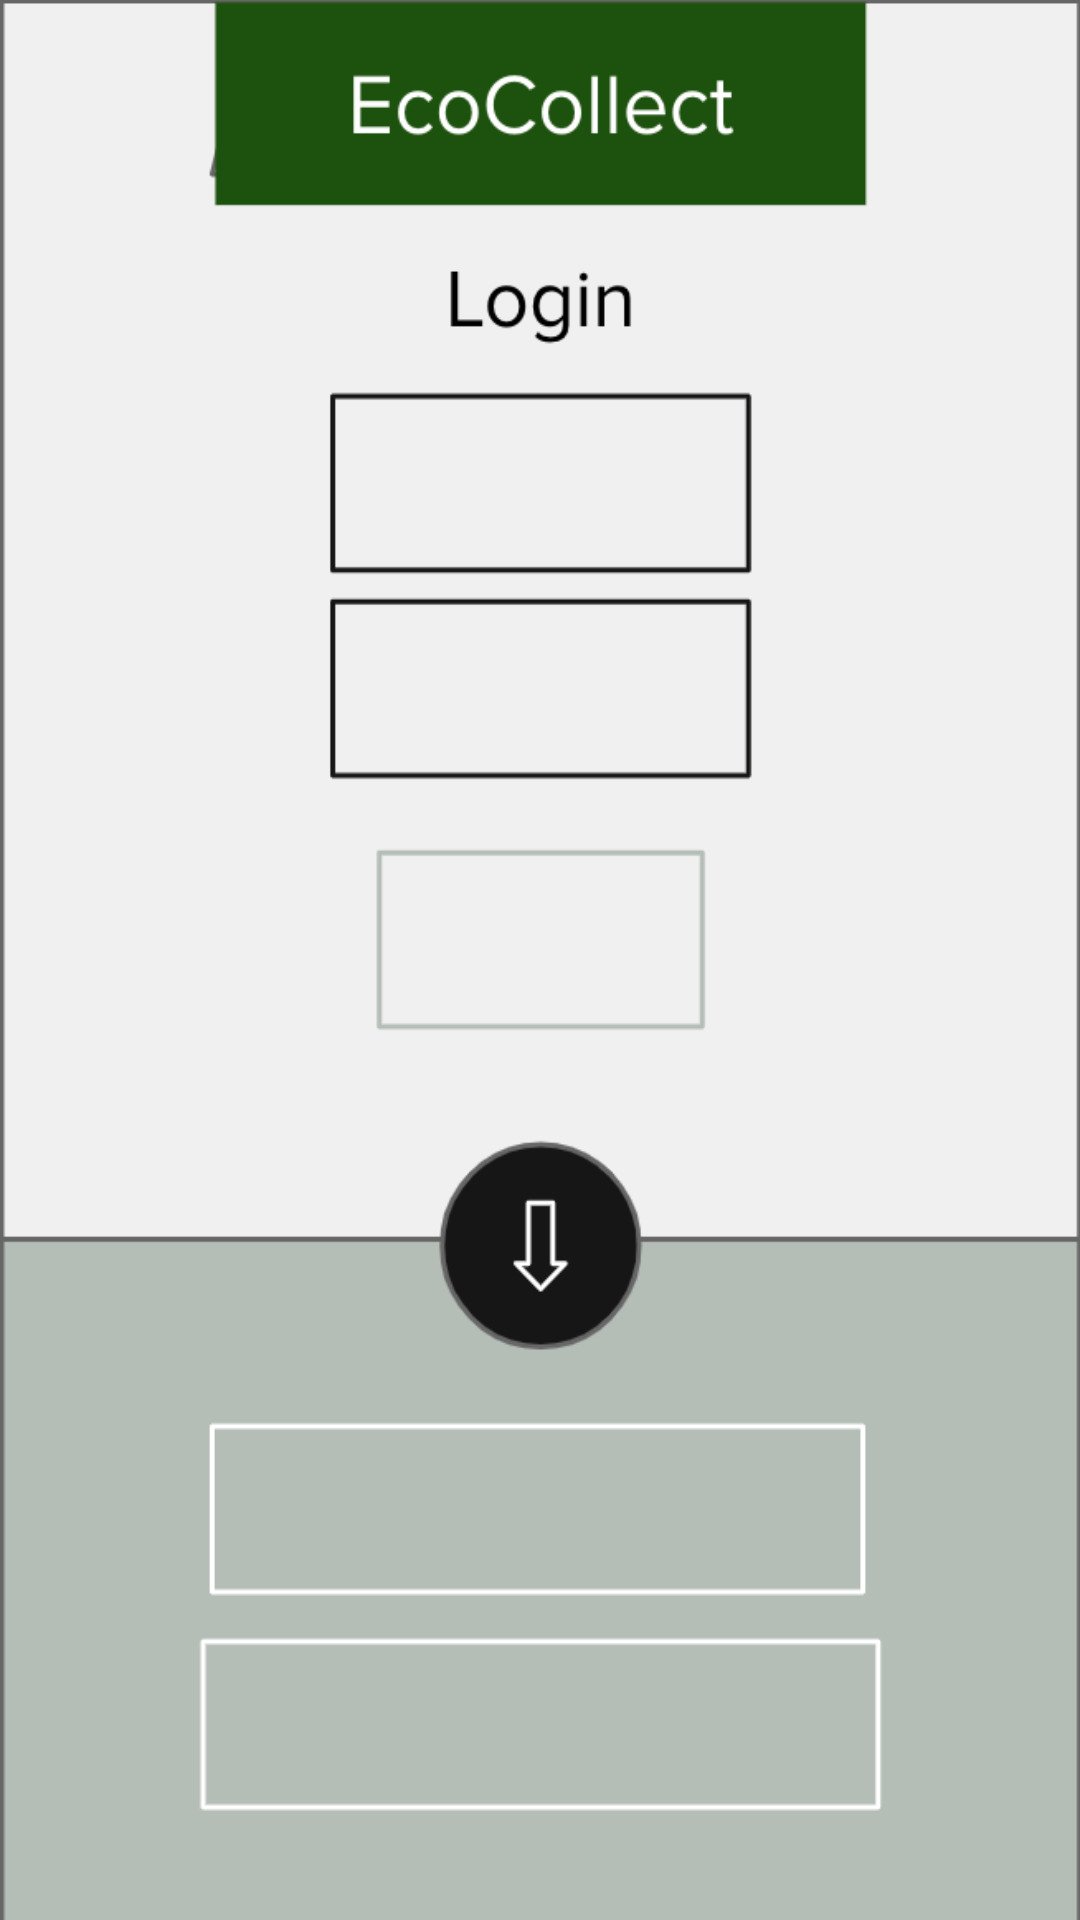

Produce the Android XML layout that renders to this screen, including the resource entries it uses.
<!-- AndroidManifest.xml: application theme Theme.EcoCollect -->
<!-- res/layout/login.xml -->
<?xml version="1.0" encoding="utf-8"?>
<LinearLayout xmlns:android="http://schemas.android.com/apk/res/android"
    android:orientation="vertical"
    android:layout_width="match_parent"
    android:background="@drawable/login"
    android:layout_height="match_parent">

</LinearLayout>
<!-- resources referenced by this layout -->
<resources>
  <!-- drawable login: png bitmap (drawable, 44125 bytes) -->
  <style name="Theme.EcoCollect" parent="Theme.AppCompat.Light">
          
          <item name="colorPrimary">@color/purple_500</item>
          <item name="colorPrimaryVariant">@color/purple_700</item>
          <item name="colorOnPrimary">@color/white</item>
          
          <item name="colorSecondary">@color/teal_200</item>
          <item name="colorSecondaryVariant">@color/teal_700</item>
          <item name="colorOnSecondary">@color/black</item>
          
          <item name="android:statusBarColor" tools:targetApi="l">?attr/colorPrimaryVariant</item>
          
      </style>
  <color name="purple_500">#FF6200EE</color>
  <color name="purple_700">#FF3700B3</color>
  <color name="white">#FFFFFFFF</color>
  <color name="teal_200">#FF03DAC5</color>
  <color name="teal_700">#FF018786</color>
  <color name="black">#FF000000</color>
</resources>
